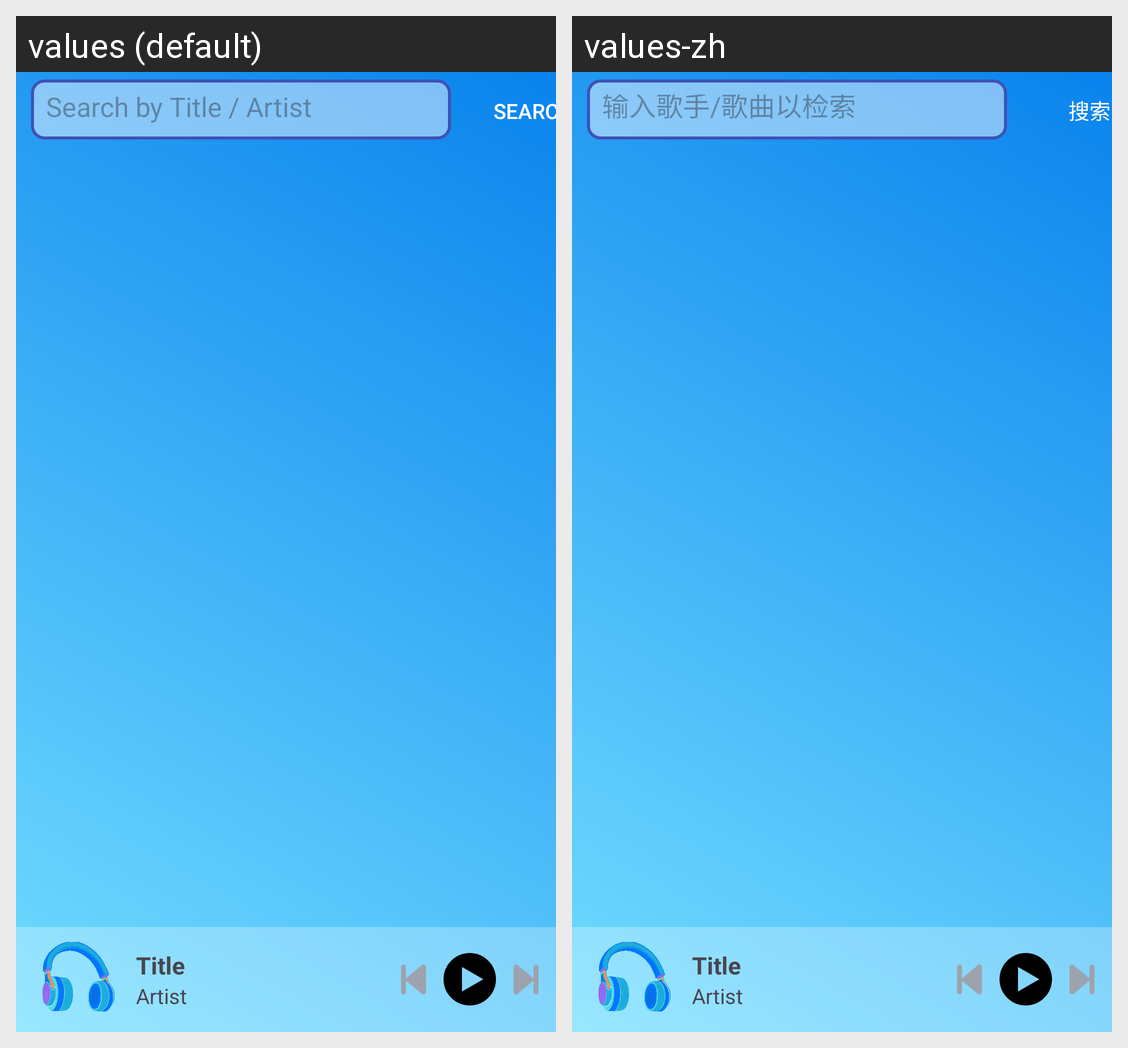

For this localized Android screen grid, give each drawn string resource with its value in every locale shown.
Android screen res/layout/activtiy_music_list.xml rendered under 2 locales, left to right: values (default), values-zh. Device: Nexus 5 (rendered at 1080×1920; each locale shown at half size, 540×960, under a caption strip naming it); theme Theme.GuessSongs.
Strings drawn on this screen, with the default value and each locale's value (text and hints the layout hard-codes, and strings that could not be matched under every locale, appear in the picture but are not listed):

search_by_title_artist
  values: Search by Title / Artist
  values-zh: 输入歌手/歌曲以检索

search
  values: Search
  values-zh: 搜索
